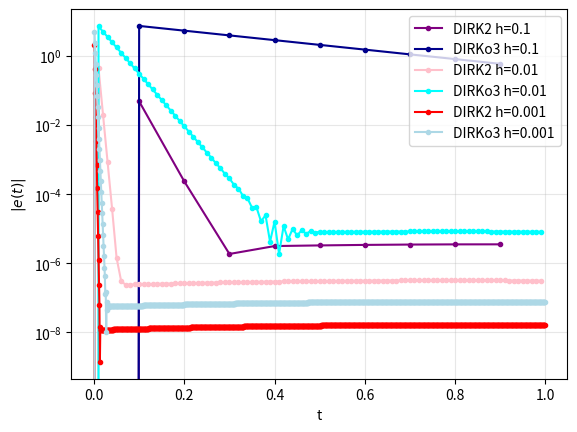

Source code (Python):
import numpy as np
import matplotlib.pyplot as plt

L = 1e4

gamma2 = 1 - 1/np.sqrt(2)
gamma3 = 1/2 + np.sqrt(3)/6

def phi(t):
    return np.sin(t + np.pi/4)

def dphi(t):
    return np.cos(t + np.pi/4)

def f(t,y):
    return -L*(y-phi(t)) + dphi(t)

def y_exact(t, y0):
    return np.exp(-L*t)*(y0 - phi(0)) + phi(t)

def dirk2(t,y,h):

    t1 = t + gamma2*h
    k1 = (-L*(y - phi(t1)) + dphi(t1))/ (1 + L*h*gamma2)

    t2 = t + h

    k2 = (-L*((y + h*k1*(1-gamma2)) - phi(t2)) + dphi(t2))/(1 + L*h*gamma2)

    y_step = y + h*(k1*(1-gamma2) + gamma2*k2)

    return y_step


def dirk3(t,y,h):
    t1 = t + gamma3*h
    k1 = (-L*(y - phi(t1)) + dphi(t1))/ (1 + L*h*gamma3)

    t2 = t + h*(1-gamma3)

    k2 = (-L*((y + h*k1*(1-2*gamma3)) - phi(t2)) + dphi(t2))/(1 + L*h*gamma3)

    y_step = y + h*(k1*(1/2) + (1/2)*k2)

    return y_step

def solver(method, y0, h, Tmax):
    t = 0
    y = y0
    N_steps = int(Tmax/h)

    times = []
    solns = []

    for n in range(N_steps):
        times.append(t)
        solns.append(y)

        y = method(t,y,h)

        t = t + h

    return np.array(times), np.array(solns)

d = 5/24

p_array = np.arange(1,6+d, d)

h_values = np.array([1e-1,1e-2,1e-3])

y0 = np.sin(np.pi/4) + 10

errors2 = []
errors3 = []

t_max = 1

for h in h_values:

    t, y = solver(dirk2, y0, h, t_max)
    y_exact_n = y_exact(t, y0)

    errors2.append(np.abs(y-y_exact_n))

    t, y = solver(dirk3, y0, h, t_max)
    y_exact_n = y_exact(t, y0)

    errors3.append(np.abs(y-y_exact_n))

C1 = 3e-5
C2 = 8e-2

colors1 = ["purple", "pink", "red"]
colors2 = ["darkblue", "cyan", "lightblue"]

for val in range(len(h_values)):
    times = np.arange(0,t_max,h_values[val])

    plt.semilogy(times, errors2[val], marker = ".", label = f"DIRK2 h={h_values[val]}", color = colors1[val])
    plt.semilogy(times, errors3[val], marker = ".", label = f"DIRKo3 h={h_values[val]}", color = colors2[val])


plt.legend()
plt.xlabel(r"t")
plt.ylabel(r"$|e(t)|$")
plt.grid(True, alpha=0.3)
plt.savefig("prob2b_hw3_2.svg")
plt.show()
